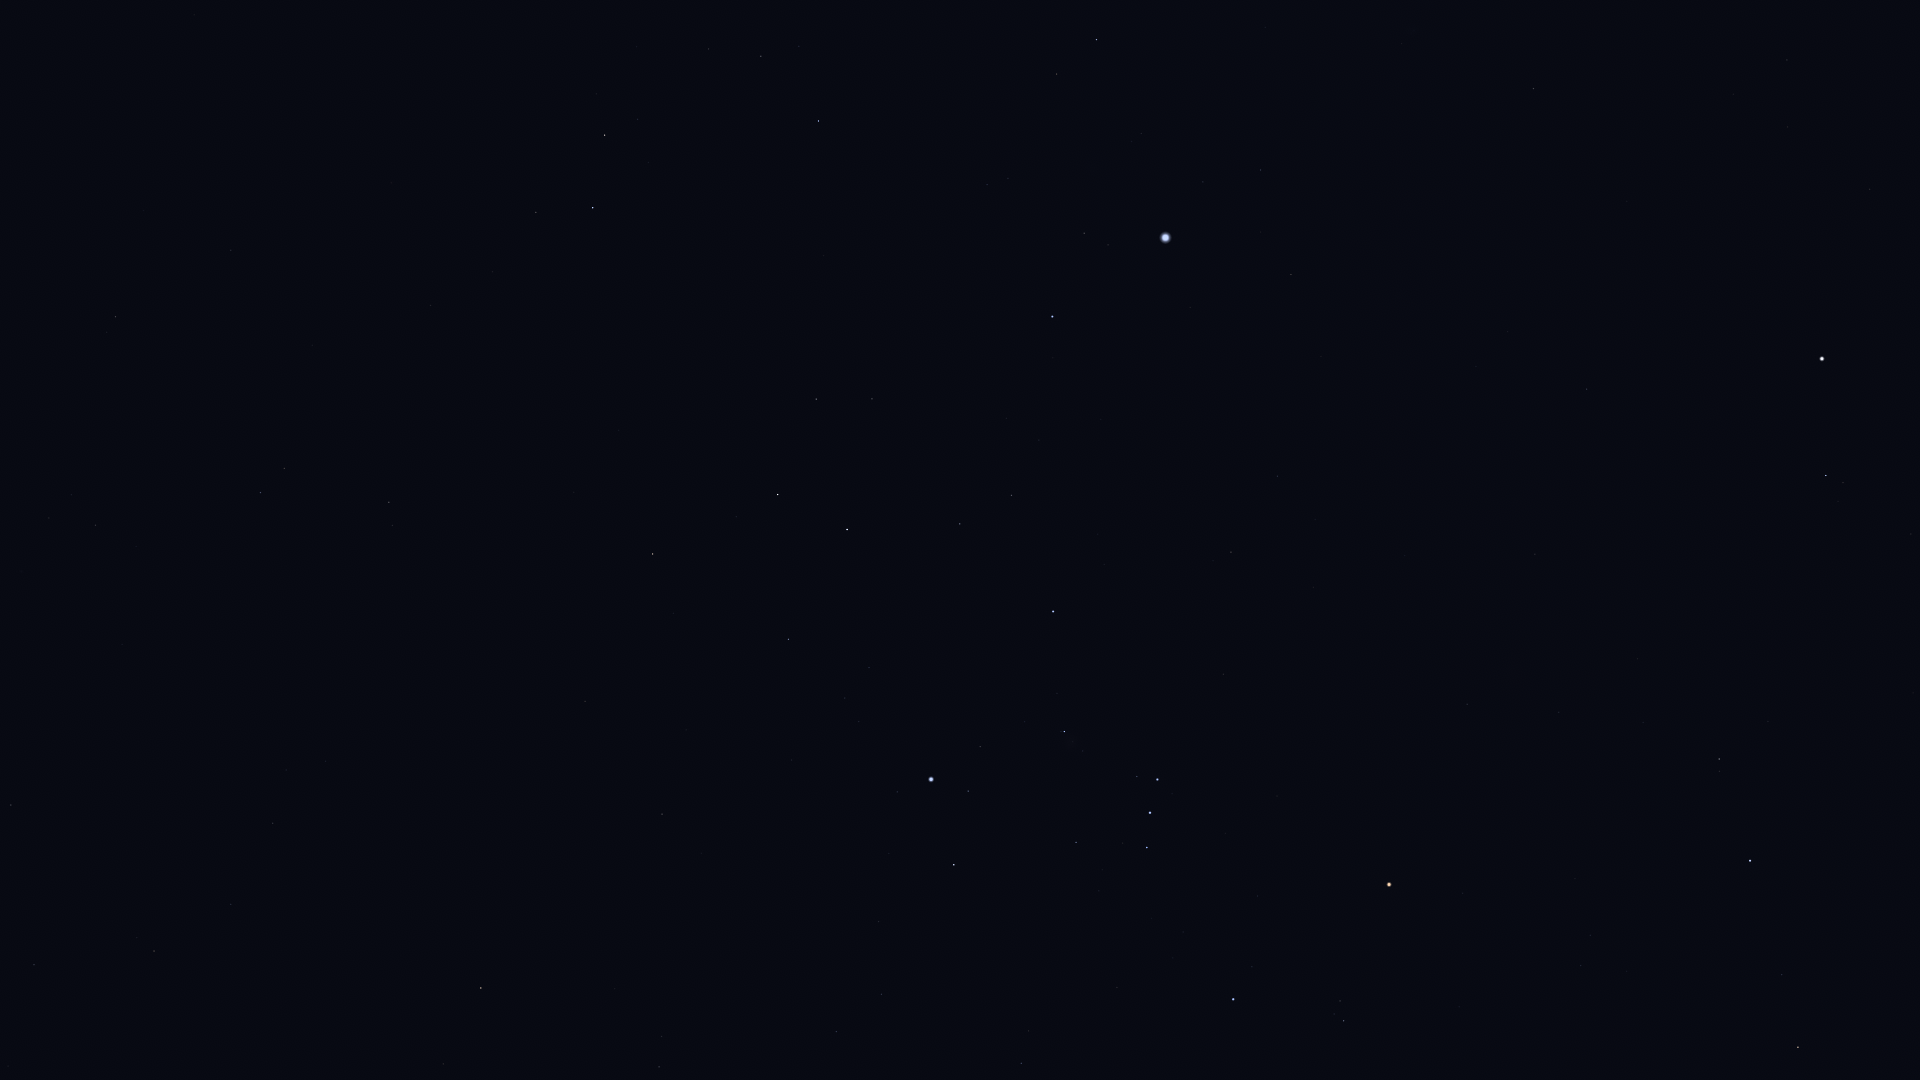

Values plotted in this chart, from the file beside it:
Star_ID, Name, X, Y
15474, Angetenar, 8, 1066
13993, Ayeyarwady, 62, 1040
14146, HIP 14146, 34, 965
14879, Dalim, 11, 805
16611, HIP 16611, 231, 904
17651, HIP 17651, 273, 823
17797, HIP 17797, 71, 495
17874, HIP 17874, 95, 525
18543, Zaurak, 481, 988
19587, Beid, 659, 1067
19747, HIP 19747, 115, 317
19849, Keid, 661, 1037
21248, Beemim, 284, 468
21060, HIP 21060, 143, 211
21393, Theemin, 389, 502
21444, HIP 21444, 836, 1032
21594, Sceptrum, 662, 814
21770, HIP 21770, 231, 250
21861, HIP 21861, 312, 345
22109, HIP 22109, 881, 994
22491, Mouhoun, 553, 573
22701, HIP 22701, 878, 922
22730, HIP 22730, 1018, 1068
23685, HIP 23685, 653, 554
23875, Cursa, 954, 865
24244, HIP 24244, 859, 722
24305, HIP 24305, 788, 639
24327, HIP 24327, 845, 698
24436, Rigel, 931, 779
24845, HIP 24845, 869, 668
24873, HIP 24873, 885, 682
25336, Bellatrix, 1233, 999
25606, Nihal, 778, 495
25859, HIP 25859, 536, 212
25930, Mintaka, 1147, 848
25985, Arneb, 847, 530
26207, Meissa, 1344, 1021
26241, Hatysa, 1064, 732
26311, Alnilam, 1150, 813
26634, Phact, 593, 208
26727, Alnitak, 1157, 780
27288, HIP 27288, 960, 524
27366, Saiph, 1053, 612
27628, Wazn, 605, 135
27989, Betelgeuse, 1389, 885
28103, HIP 28103, 1011, 495
28199, HIP 28199, 637, 119
28614, HIP 28614, 1462, 893
28910, HIP 28910, 1039, 440
29034, Elkurud, 636, 47
29038, HIP 29038, 1581, 966
29426, HIP 29426, 1590, 935
29434, HIP 29434, 1627, 971
29550, Amadioha, 797, 151
29651, HIP 29651, 1231, 552
30122, Furud, 818, 121
30277, HIP 30277, 761, 56
30324, Mirzam, 1052, 317
30343, HIP 30343, 1798, 1047
30419, HIP 30419, 1467, 704
... 23 more rows
